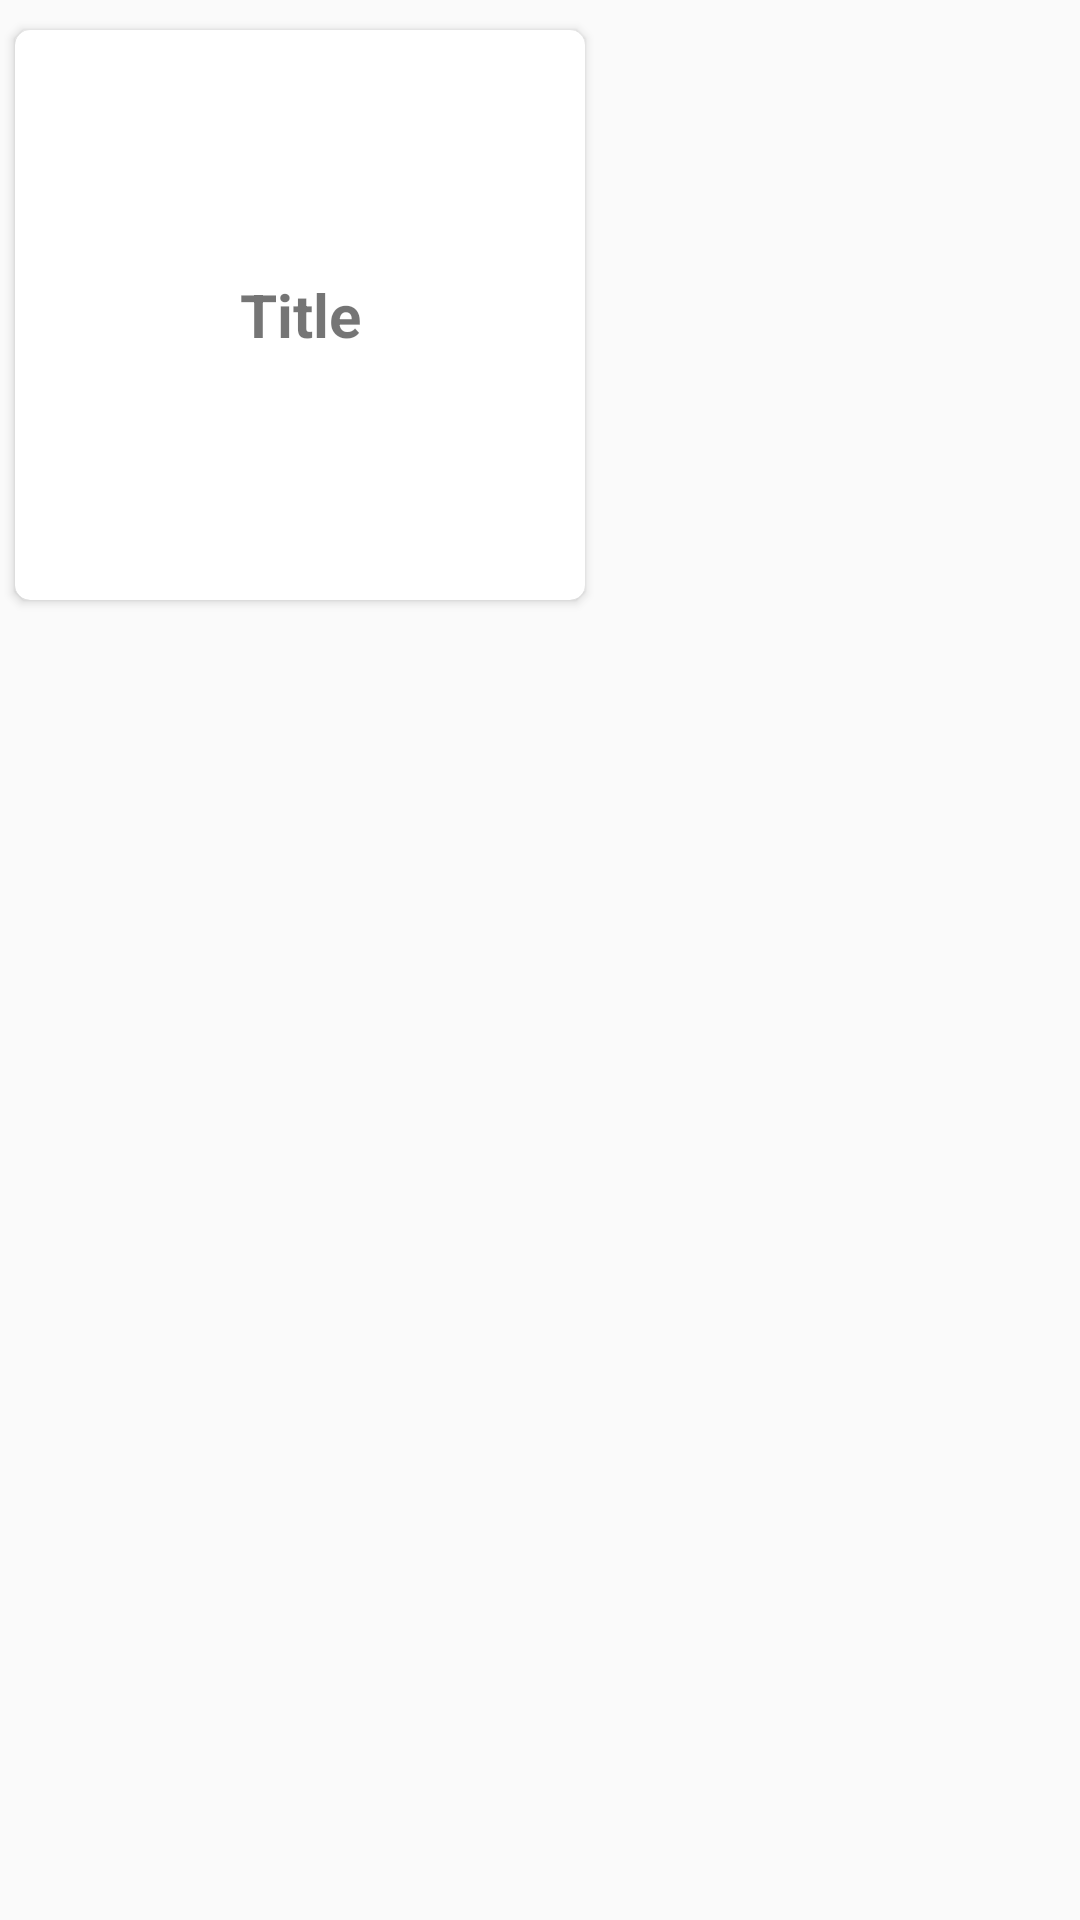

The Android layout XML behind this screen, and the referenced resources:
<!-- AndroidManifest.xml: application theme AppTheme -->
<!-- res/layout/categoryitem.xml -->
<?xml version="1.0" encoding="utf-8"?>
<LinearLayout xmlns:android="http://schemas.android.com/apk/res/android"
    android:layout_width="match_parent"
    android:layout_height="wrap_content"
    xmlns:app="http://schemas.android.com/apk/res-auto"
    android:orientation="vertical">


    <androidx.cardview.widget.CardView
        android:layout_width="190dp"
        android:layout_height="190dp"
        app:cardCornerRadius="5dp"
        android:elevation="4dp"
        android:layout_marginVertical="10dp"
        android:layout_marginHorizontal="5dp"
        android:id="@+id/cardView">

        <TextView
            android:layout_width="match_parent"
            android:layout_height="match_parent"
            android:textStyle="bold"
            android:text="Title"
            android:gravity="center"
            android:id="@+id/txtCategory"
            android:textSize="20sp"/>

    </androidx.cardview.widget.CardView>

</LinearLayout>
<!-- resources referenced by this layout -->
<resources>
  <style name="AppTheme" parent="Theme.AppCompat.Light.NoActionBar">
          
          <item name="colorPrimary">@color/colorPrimary</item>
          <item name="colorPrimaryDark">@color/colorPrimaryDark</item>
          <item name="colorAccent">@color/colorAccent</item>
          <item name="android:textColorHint">#000</item>
          <item name="pinViewStyle">@style/PinWidget.PinView</item>
          <item name="colorControlActivated">@color/texthintColor</item>
          <item name="colorControlNormal">#000</item>
      </style>
  <color name="colorPrimary">#008577</color>
  <color name="colorPrimaryDark">#00574B</color>
  <color name="colorAccent">#D81B60</color>
  <color name="texthintColor">#fbc531</color>
</resources>
